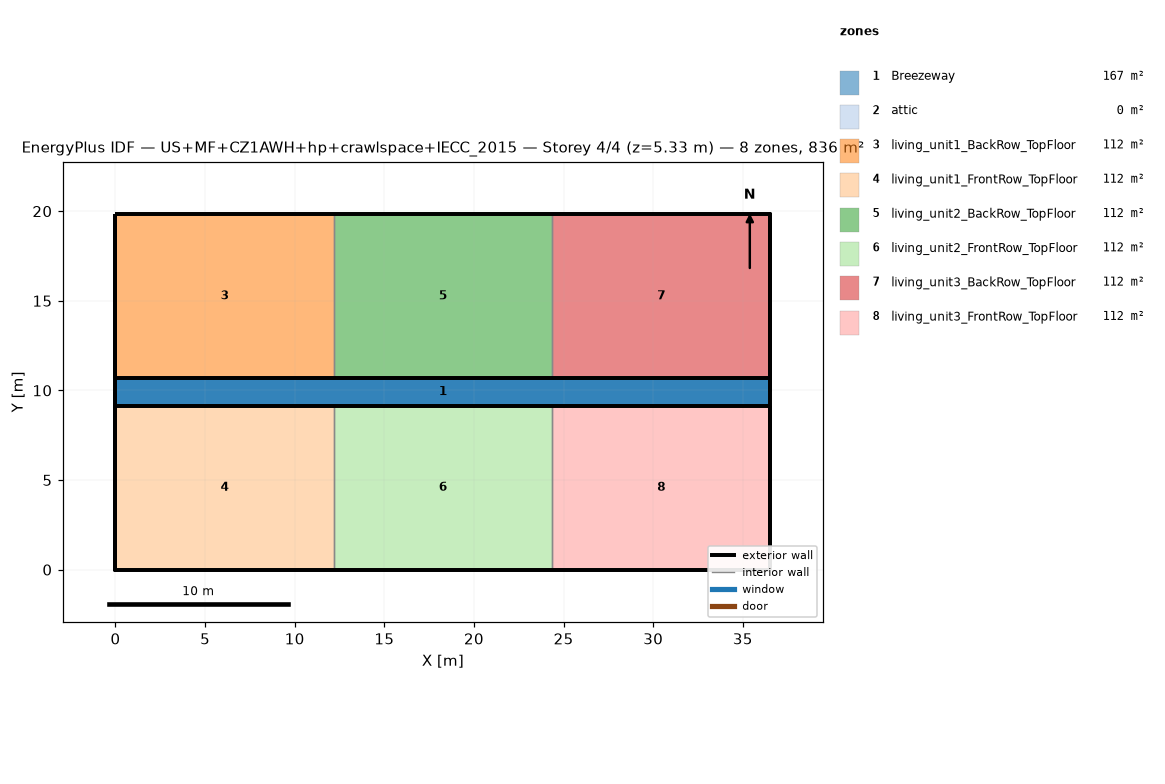
=== STOREY PLAN SPEC (per zone: floor XY polygon, exterior-wall plan segments, windows/doors) ===
zone 1: Breezeway  (167.0 m²)
  floor: (36.54, 9.16) (0.00, 9.16) (0.00, 10.68) (36.54, 10.68)
  floor: (36.54, 9.16) (0.00, 9.16) (0.00, 10.68) (36.54, 10.68)
  floor: (36.54, 9.16) (0.00, 9.16) (0.00, 10.68) (36.54, 10.68)
zone 2: attic  (0.0 m²)
  exterior wall: (36.54, 0.00) – (36.54, 19.84) – (36.54, 9.92)  [29.8 m]
  exterior wall: (0.00, 19.84) – (0.00, 0.00) – (0.00, 9.92)  [29.8 m]
zone 3: living_unit1_BackRow_TopFloor  (111.5 m²)
  floor: (12.18, 10.68) (0.00, 10.68) (0.00, 19.84) (12.18, 19.84)
  exterior wall: (12.18, 19.84) – (0.00, 19.84)  [12.2 m]
  exterior wall: (0.00, 19.84) – (0.00, 10.68)  [9.2 m]
  exterior wall: (0.00, 10.68) – (12.18, 10.68)  [12.2 m]
  interior walls: 1
zone 4: living_unit1_FrontRow_TopFloor  (111.5 m²)
  floor: (12.18, 0.00) (0.00, 0.00) (0.00, 9.16) (12.18, 9.16)
  exterior wall: (0.00, 0.00) – (12.18, 0.00)  [12.2 m]
  exterior wall: (0.00, 9.16) – (0.00, 0.00)  [9.2 m]
  exterior wall: (12.18, 9.16) – (0.00, 9.16)  [12.2 m]
  interior walls: 1
zone 5: living_unit2_BackRow_TopFloor  (111.5 m²)
  floor: (24.36, 10.68) (12.18, 10.68) (12.18, 19.84) (24.36, 19.84)
  exterior wall: (12.18, 10.68) – (24.36, 10.68)  [12.2 m]
  exterior wall: (24.36, 19.84) – (12.18, 19.84)  [12.2 m]
  interior walls: 2
zone 6: living_unit2_FrontRow_TopFloor  (111.5 m²)
  floor: (24.36, 0.00) (12.18, 0.00) (12.18, 9.16) (24.36, 9.16)
  exterior wall: (12.18, 0.00) – (24.36, 0.00)  [12.2 m]
  exterior wall: (24.36, 9.16) – (12.18, 9.16)  [12.2 m]
  interior walls: 2
zone 7: living_unit3_BackRow_TopFloor  (111.5 m²)
  floor: (36.54, 10.68) (24.36, 10.68) (24.36, 19.84) (36.54, 19.84)
  exterior wall: (36.54, 10.68) – (36.54, 19.84)  [9.2 m]
  exterior wall: (36.54, 19.84) – (24.36, 19.84)  [12.2 m]
  exterior wall: (24.36, 10.68) – (36.54, 10.68)  [12.2 m]
  interior walls: 1
zone 8: living_unit3_FrontRow_TopFloor  (111.5 m²)
  floor: (36.54, 0.00) (24.36, 0.00) (24.36, 9.16) (36.54, 9.16)
  exterior wall: (24.36, 0.00) – (36.54, 0.00)  [12.2 m]
  exterior wall: (36.54, 0.00) – (36.54, 9.16)  [9.2 m]
  exterior wall: (36.54, 9.16) – (24.36, 9.16)  [12.2 m]
  interior walls: 1

=== DERIVED (storey summary) ===
Building: US+MF+CZ1AWH+hp+crawlspace+IECC_2015
Storey: 4 of 4  (floor level z = 5.33 m)
Storey gross floor area: 836.2 m²
Zones on this storey: 8
  - Breezeway: floor 167.0 m²
  - attic: floor 0.0 m²; exterior wall 59.5 m (81.9 m²); WWR 0.0%
  - living_unit1_BackRow_TopFloor: floor 111.5 m²; exterior wall 33.5 m (86.9 m²); WWR 0.0%
  - living_unit1_FrontRow_TopFloor: floor 111.5 m²; exterior wall 33.5 m (86.9 m²); WWR 0.0%
  - living_unit2_BackRow_TopFloor: floor 111.5 m²; exterior wall 24.4 m (63.1 m²); WWR 0.0%
  - living_unit2_FrontRow_TopFloor: floor 111.5 m²; exterior wall 24.4 m (63.1 m²); WWR 0.0%
  - living_unit3_BackRow_TopFloor: floor 111.5 m²; exterior wall 33.5 m (86.9 m²); WWR 0.0%
  - living_unit3_FrontRow_TopFloor: floor 111.5 m²; exterior wall 33.5 m (86.9 m²); WWR 0.0%
Zone adjacency (shared interzone walls):
  - living_unit1_BackRow_TopFloor ↔ living_unit2_BackRow_TopFloor
  - living_unit1_FrontRow_TopFloor ↔ living_unit2_FrontRow_TopFloor
  - living_unit2_BackRow_TopFloor ↔ living_unit3_BackRow_TopFloor
  - living_unit2_FrontRow_TopFloor ↔ living_unit3_FrontRow_TopFloor